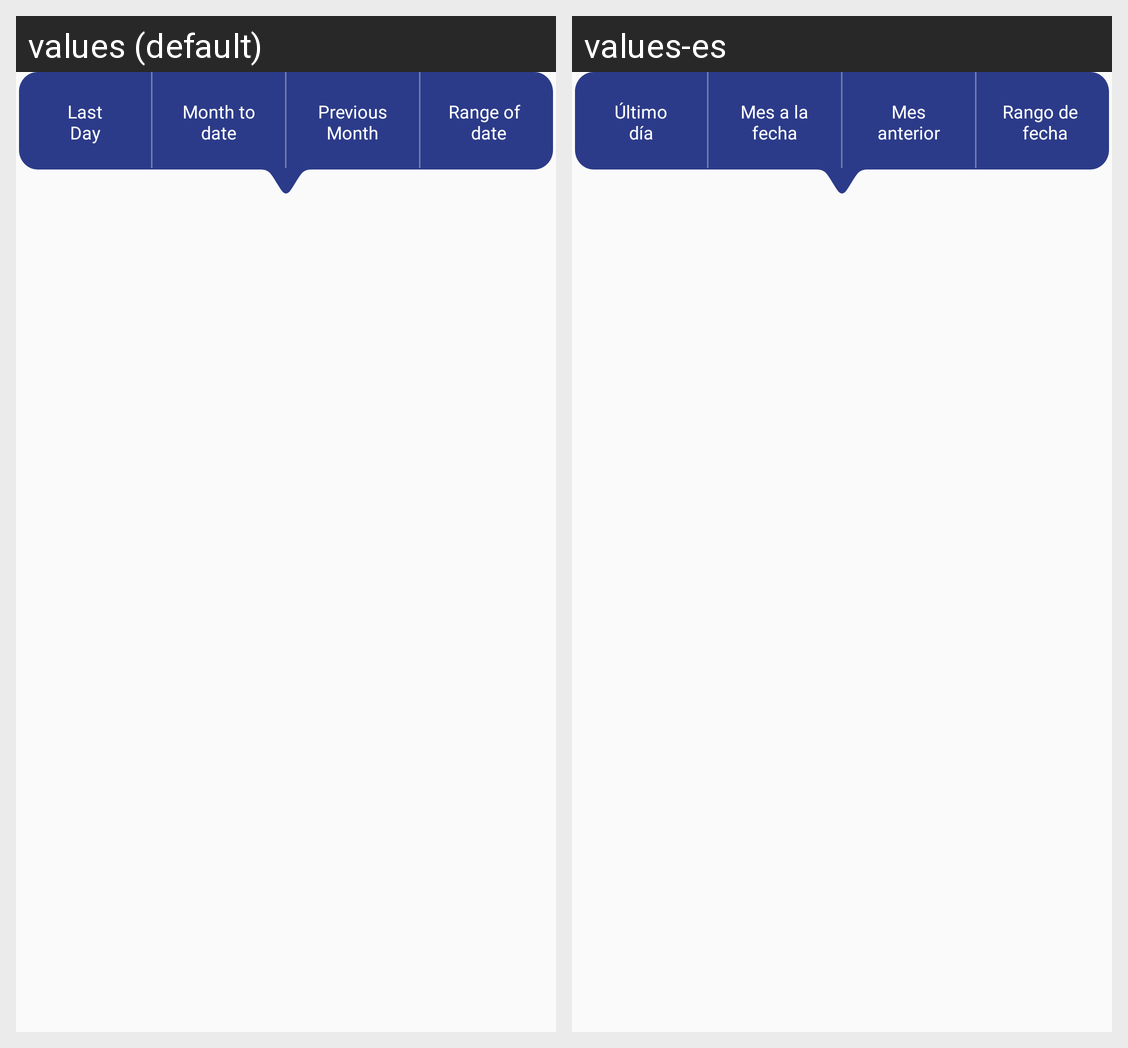

The Android screen above is rendered under two locales of the same app. Produce the string resources it draws, with the default and per-locale values.
Android screen res/layout/fragment_last.xml rendered under 2 locales, left to right: values (default), values-es. Device: Nexus 5 (rendered at 1080×1920; each locale shown at half size, 540×960, under a caption strip naming it); theme AppTheme.Launcher.
Strings drawn on this screen, with the default value and each locale's value (text and hints the layout hard-codes, and strings that could not be matched under every locale, appear in the picture but are not listed):

last_day
  values: Last
      Day
  values-es: Último
      día

month_to_date
  values: Month to
      date
  values-es: Mes a la
      fecha

previous_month
  values: Previous
      Month
  values-es: Mes
      anterior

advanced
  values: Range of 
       date
  values-es: Rango de 
       fecha
